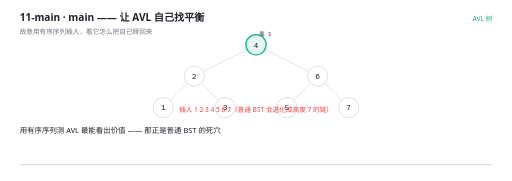
t = 0.00 s
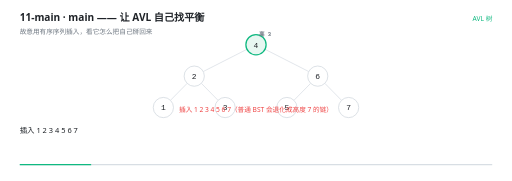
t = 1.67 s
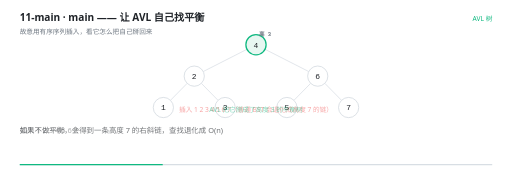
t = 3.33 s
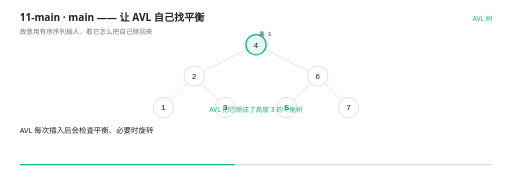
t = 5.00 s
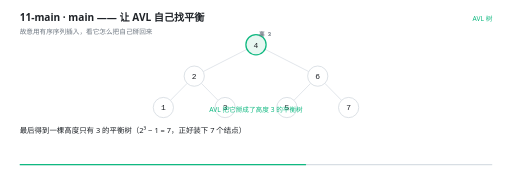
t = 6.67 s
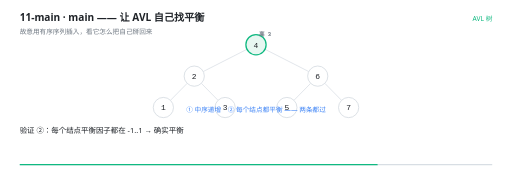
t = 8.33 s

The animated SVG that drew these frames (rendered in a browser with its animation timeline set to each time). Animation: 25 SMIL elements (animate=25); frames cover the first 8.33 s, repeats indefinitely.

<svg xmlns="http://www.w3.org/2000/svg" viewBox="0 0 960 340" width="960" height="340" role="img" aria-label="main —— 让 AVL 自己找平衡"><rect width="960" height="340" fill="#FFFFFF"/><g>
    <rect x="36" y="308" width="888" height="2.5" rx="1.25" fill="#D8DEE4"/>
    <rect x="36" y="308" width="0" height="2.5" rx="1.25" fill="#10B981">
      <animate attributeName="width" values="0;888" dur="11s" repeatCount="indefinite" calcMode="linear"/>
    </rect>
  </g><text x="36" y="40" font-family="'Segoe UI','Microsoft YaHei UI','PingFang SC',system-ui,sans-serif" font-size="19" font-weight="600" fill="#1F2328">11-main · main —— 让 AVL 自己找平衡</text><text x="36" y="63" font-family="'Segoe UI','Microsoft YaHei UI','PingFang SC',system-ui,sans-serif" font-size="12.5" fill="#6E7781">故意用有序序列插入，看它怎么把自己掰回来</text><text x="924" y="40" text-anchor="end" font-family="'Segoe UI','Microsoft YaHei UI','PingFang SC',system-ui,sans-serif" font-size="12.5" fill="#10B981">AVL 树</text><g opacity="0"><animate attributeName="opacity" values="1;1" keyTimes="0.0000;1.0000" dur="11s" repeatCount="indefinite" calcMode="linear"/><line x1="463.06468237165495" y1="92.61365293165827" x2="380.93531762834505" y2="134.38634706834173" stroke="#D8DEE4" stroke-width="1.4"/></g><g opacity="0"><animate attributeName="opacity" values="1;1" keyTimes="0.0000;1.0000" dur="11s" repeatCount="indefinite" calcMode="linear"/><line x1="496.93531762834505" y1="92.61365293165827" x2="579.064682371655" y2="134.38634706834173" stroke="#D8DEE4" stroke-width="1.4"/></g><g opacity="0"><animate attributeName="opacity" values="1;1" keyTimes="0.0000;1.0000" dur="11s" repeatCount="indefinite" calcMode="linear"/><line x1="350.6802869664607" y1="156.54936325825548" x2="319.3197130335393" y2="188.45063674174452" stroke="#D8DEE4" stroke-width="1.4"/></g><g opacity="0"><animate attributeName="opacity" values="1;1" keyTimes="0.0000;1.0000" dur="11s" repeatCount="indefinite" calcMode="linear"/><line x1="377.3197130335393" y1="156.54936325825548" x2="408.6802869664607" y2="188.45063674174452" stroke="#D8DEE4" stroke-width="1.4"/></g><g opacity="0"><animate attributeName="opacity" values="1;1" keyTimes="0.0000;1.0000" dur="11s" repeatCount="indefinite" calcMode="linear"/><line x1="582.6802869664607" y1="156.54936325825548" x2="551.3197130335393" y2="188.45063674174452" stroke="#D8DEE4" stroke-width="1.4"/></g><g opacity="0"><animate attributeName="opacity" values="1;1" keyTimes="0.0000;1.0000" dur="11s" repeatCount="indefinite" calcMode="linear"/><line x1="609.3197130335393" y1="156.54936325825548" x2="640.6802869664607" y2="188.45063674174452" stroke="#D8DEE4" stroke-width="1.4"/></g><g opacity="0"><animate attributeName="opacity" values="1;1" keyTimes="0.0000;1.0000" dur="11s" repeatCount="indefinite" calcMode="linear"/><circle cx="480" cy="84" r="19" fill="#E7F7F1" stroke="#10B981" stroke-width="2.4"/><text x="480" y="89.5" text-anchor="middle" font-family="ui-monospace,'Cascadia Code','JetBrains Mono',Consolas,monospace" font-size="15" fill="#1F2328">4</text><text x="497" y="68" text-anchor="middle" font-family="ui-monospace,'Cascadia Code','JetBrains Mono',Consolas,monospace" font-size="10.5" font-weight="600" fill="#6E7781">高 3</text></g><g opacity="0"><animate attributeName="opacity" values="1;1" keyTimes="0.0000;1.0000" dur="11s" repeatCount="indefinite" calcMode="linear"/><circle cx="364" cy="143" r="19" fill="#FFFFFF" stroke="#D0D7DE" stroke-width="1.4"/><text x="364" y="148.5" text-anchor="middle" font-family="ui-monospace,'Cascadia Code','JetBrains Mono',Consolas,monospace" font-size="15" fill="#1F2328">2</text></g><g opacity="0"><animate attributeName="opacity" values="1;1" keyTimes="0.0000;1.0000" dur="11s" repeatCount="indefinite" calcMode="linear"/><circle cx="596" cy="143" r="19" fill="#FFFFFF" stroke="#D0D7DE" stroke-width="1.4"/><text x="596" y="148.5" text-anchor="middle" font-family="ui-monospace,'Cascadia Code','JetBrains Mono',Consolas,monospace" font-size="15" fill="#1F2328">6</text></g><g opacity="0"><animate attributeName="opacity" values="1;1" keyTimes="0.0000;1.0000" dur="11s" repeatCount="indefinite" calcMode="linear"/><circle cx="306" cy="202" r="19" fill="#FFFFFF" stroke="#D0D7DE" stroke-width="1.4"/><text x="306" y="207.5" text-anchor="middle" font-family="ui-monospace,'Cascadia Code','JetBrains Mono',Consolas,monospace" font-size="15" fill="#1F2328">1</text></g><g opacity="0"><animate attributeName="opacity" values="1;1" keyTimes="0.0000;1.0000" dur="11s" repeatCount="indefinite" calcMode="linear"/><circle cx="422" cy="202" r="19" fill="#FFFFFF" stroke="#D0D7DE" stroke-width="1.4"/><text x="422" y="207.5" text-anchor="middle" font-family="ui-monospace,'Cascadia Code','JetBrains Mono',Consolas,monospace" font-size="15" fill="#1F2328">3</text></g><g opacity="0"><animate attributeName="opacity" values="1;1" keyTimes="0.0000;1.0000" dur="11s" repeatCount="indefinite" calcMode="linear"/><circle cx="538" cy="202" r="19" fill="#FFFFFF" stroke="#D0D7DE" stroke-width="1.4"/><text x="538" y="207.5" text-anchor="middle" font-family="ui-monospace,'Cascadia Code','JetBrains Mono',Consolas,monospace" font-size="15" fill="#1F2328">5</text></g><g opacity="0"><animate attributeName="opacity" values="1;1" keyTimes="0.0000;1.0000" dur="11s" repeatCount="indefinite" calcMode="linear"/><circle cx="654" cy="202" r="19" fill="#FFFFFF" stroke="#D0D7DE" stroke-width="1.4"/><text x="654" y="207.5" text-anchor="middle" font-family="ui-monospace,'Cascadia Code','JetBrains Mono',Consolas,monospace" font-size="15" fill="#1F2328">7</text></g><g opacity="0"><animate attributeName="opacity" values="1;1;0;0" keyTimes="0.0000;0.2964;0.3091;1.0000" dur="11s" repeatCount="indefinite" calcMode="linear"/><text x="480" y="210" text-anchor="middle" font-family="'Segoe UI','Microsoft YaHei UI','PingFang SC',system-ui,sans-serif" font-size="12.5" font-weight="400" fill="#EF4444">插入 1 2 3 4 5 6 7（普通 BST 会退化成高度 7 的链）</text></g><g opacity="0"><animate attributeName="opacity" values="0;0;1;1;0;0" keyTimes="0.0000;0.2964;0.3091;0.6236;0.6364;1.0000" dur="11s" repeatCount="indefinite" calcMode="linear"/><text x="480" y="210" text-anchor="middle" font-family="'Segoe UI','Microsoft YaHei UI','PingFang SC',system-ui,sans-serif" font-size="12.5" font-weight="400" fill="#10B981">AVL 把它掰成了高度 3 的平衡树</text></g><g opacity="0"><animate attributeName="opacity" values="0;0;1;1" keyTimes="0.0000;0.6236;0.6364;1.0000" dur="11s" repeatCount="indefinite" calcMode="linear"/><text x="480" y="210" text-anchor="middle" font-family="'Segoe UI','Microsoft YaHei UI','PingFang SC',system-ui,sans-serif" font-size="12.5" font-weight="400" fill="#3B82F6">① 中序递增　② 每个结点都平衡 —— 两条都过</text></g><g opacity="0"><animate attributeName="opacity" values="1;1;0;0" keyTimes="0.0000;0.0745;0.0909;1.0000" dur="11s" repeatCount="indefinite" calcMode="linear"/><text x="36" y="250" font-family="'Segoe UI','Microsoft YaHei UI','PingFang SC',system-ui,sans-serif" font-size="14" fill="#1F2328">用有序序列测 AVL 最能看出价值 —— 那正是普通 BST 的死穴</text></g><g opacity="0"><animate attributeName="opacity" values="0;0;1;1;0;0" keyTimes="0.0000;0.0745;0.0909;0.2927;0.3091;1.0000" dur="11s" repeatCount="indefinite" calcMode="linear"/><text x="36" y="250" font-family="'Segoe UI','Microsoft YaHei UI','PingFang SC',system-ui,sans-serif" font-size="14" fill="#1F2328">插入 1 2 3 4 5 6 7</text></g><g opacity="0"><animate attributeName="opacity" values="0;0;1;1;0;0" keyTimes="0.0000;0.2927;0.3091;0.4018;0.4182;1.0000" dur="11s" repeatCount="indefinite" calcMode="linear"/><text x="36" y="250" font-family="'Segoe UI','Microsoft YaHei UI','PingFang SC',system-ui,sans-serif" font-size="14" fill="#1F2328">如果不做平衡，会得到一条高度 7 的右斜链，查找退化成 O(n)</text></g><g opacity="0"><animate attributeName="opacity" values="0;0;1;1;0;0" keyTimes="0.0000;0.4018;0.4182;0.4927;0.5091;1.0000" dur="11s" repeatCount="indefinite" calcMode="linear"/><text x="36" y="250" font-family="'Segoe UI','Microsoft YaHei UI','PingFang SC',system-ui,sans-serif" font-size="14" fill="#1F2328">AVL 每次插入后会检查平衡、必要时旋转</text></g><g opacity="0"><animate attributeName="opacity" values="0;0;1;1;0;0" keyTimes="0.0000;0.4927;0.5091;0.6200;0.6364;1.0000" dur="11s" repeatCount="indefinite" calcMode="linear"/><text x="36" y="250" font-family="'Segoe UI','Microsoft YaHei UI','PingFang SC',system-ui,sans-serif" font-size="14" fill="#1F2328">最后得到一棵高度只有 3 的平衡树（2³ − 1 = 7，正好装下 7 个结点）</text></g><g opacity="0"><animate attributeName="opacity" values="0;0;1;1;0;0" keyTimes="0.0000;0.6200;0.6364;0.7291;0.7455;1.0000" dur="11s" repeatCount="indefinite" calcMode="linear"/><text x="36" y="250" font-family="'Segoe UI','Microsoft YaHei UI','PingFang SC',system-ui,sans-serif" font-size="14" fill="#1F2328">验证 ①：中序递增 → 还是 BST</text></g><g opacity="0"><animate attributeName="opacity" values="0;0;1;1;0;0" keyTimes="0.0000;0.7291;0.7455;0.8382;0.8545;1.0000" dur="11s" repeatCount="indefinite" calcMode="linear"/><text x="36" y="250" font-family="'Segoe UI','Microsoft YaHei UI','PingFang SC',system-ui,sans-serif" font-size="14" fill="#1F2328">验证 ②：每个结点平衡因子都在 -1..1 → 确实平衡</text></g><g opacity="0"><animate attributeName="opacity" values="0;0;1;1" keyTimes="0.0000;0.8382;0.8545;1.0000" dur="11s" repeatCount="indefinite" calcMode="linear"/><text x="36" y="250" font-family="'Segoe UI','Microsoft YaHei UI','PingFang SC',system-ui,sans-serif" font-size="14" fill="#1F2328">如果树高打出来是 7 而不是 3，说明旋转根本没生效，回去查 UpdateHeight 和判断条件</text></g></svg>
